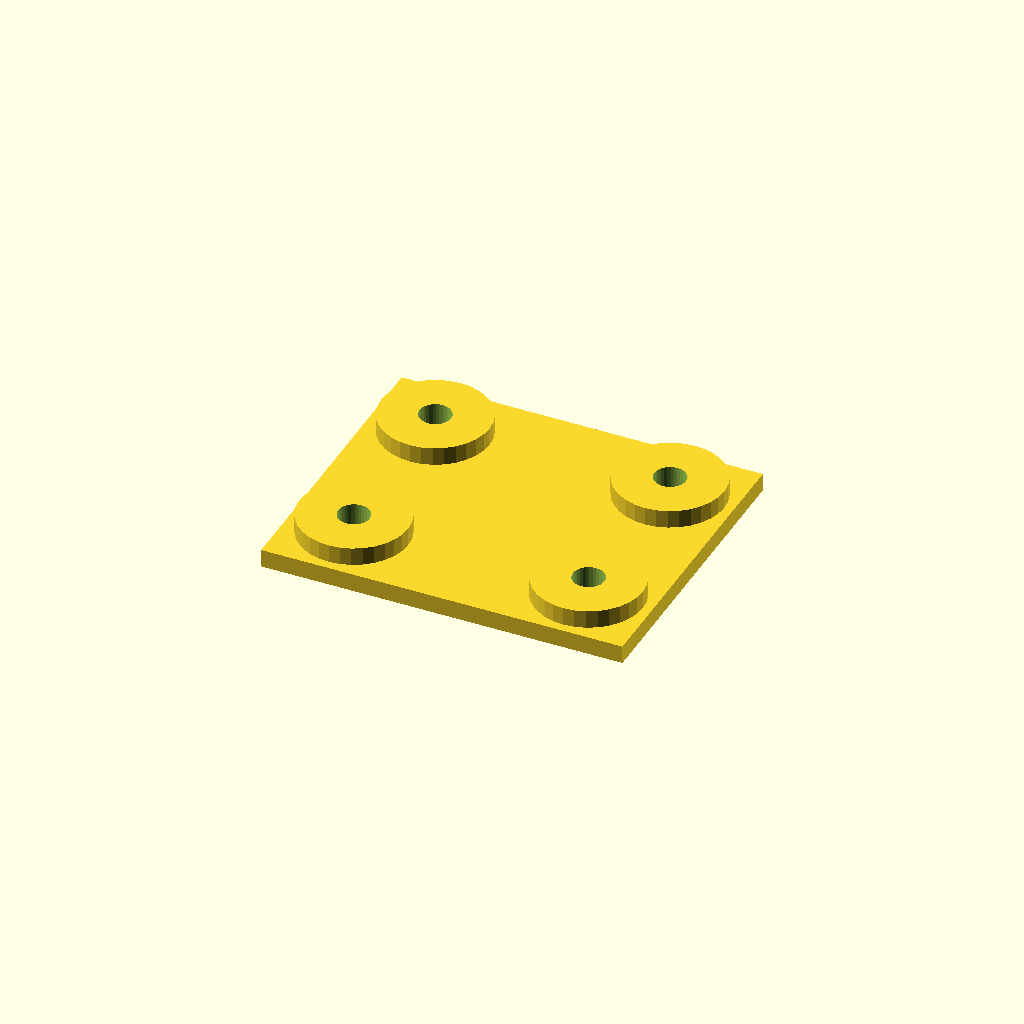
Cell 1: the model at its default parameters.
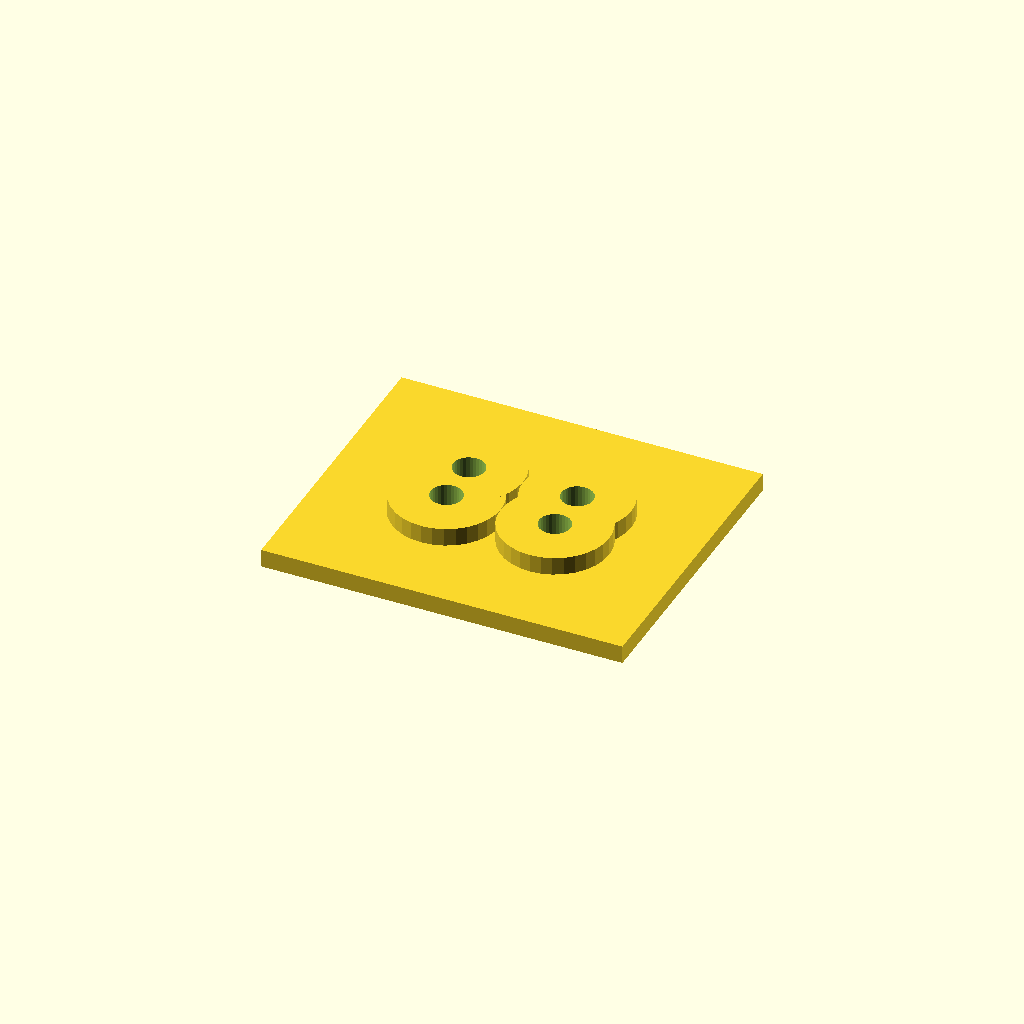
Cell 2: edge = 42 (everything else at default).
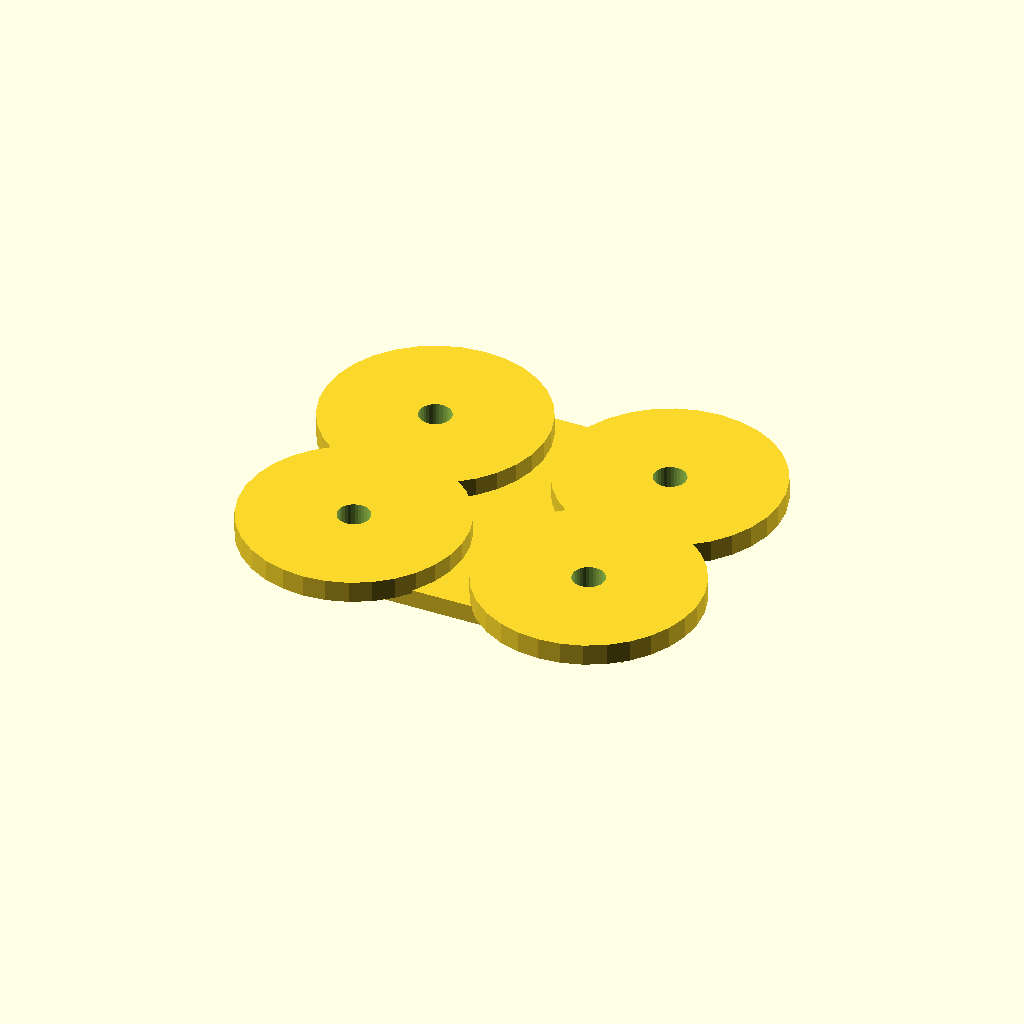
Cell 3 — boss_d set to 72, the other parameters unchanged.
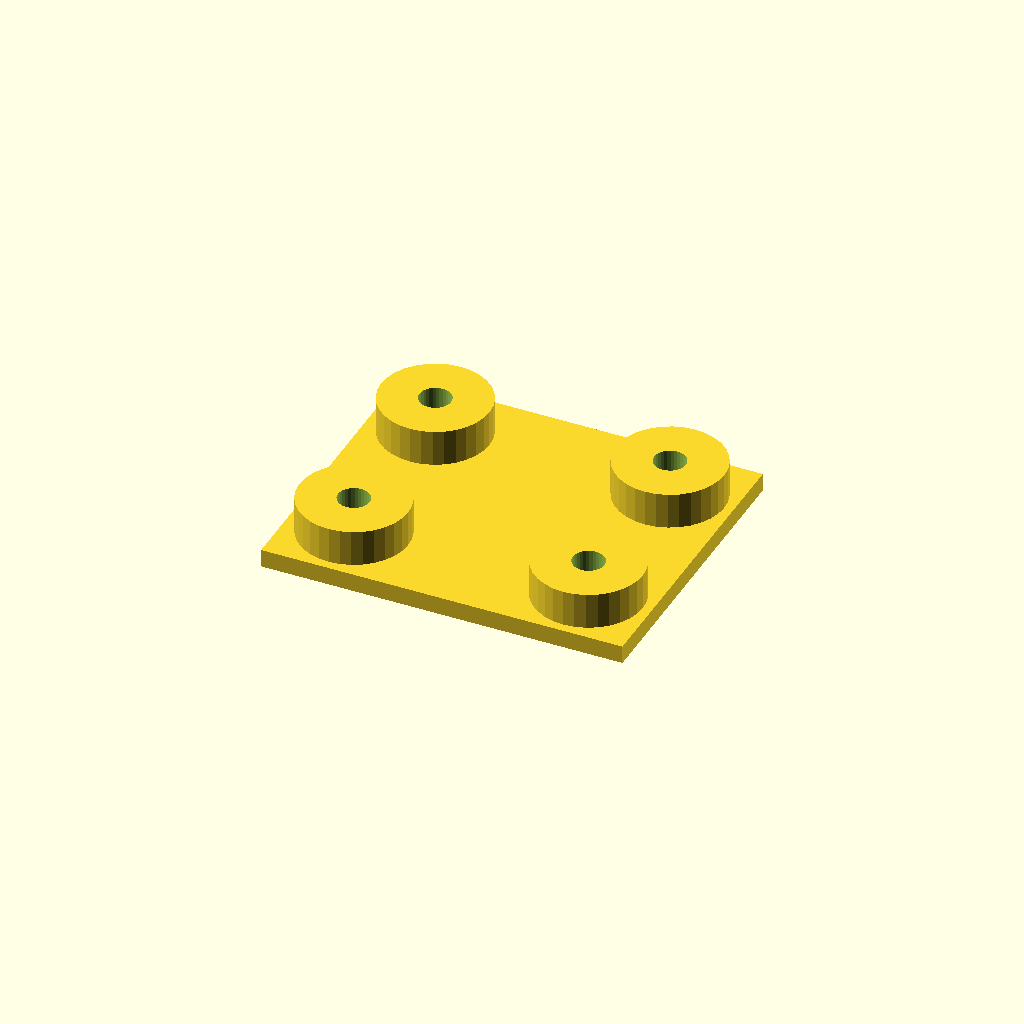
Cell 4 — boss_h set to 12, the other parameters unchanged.
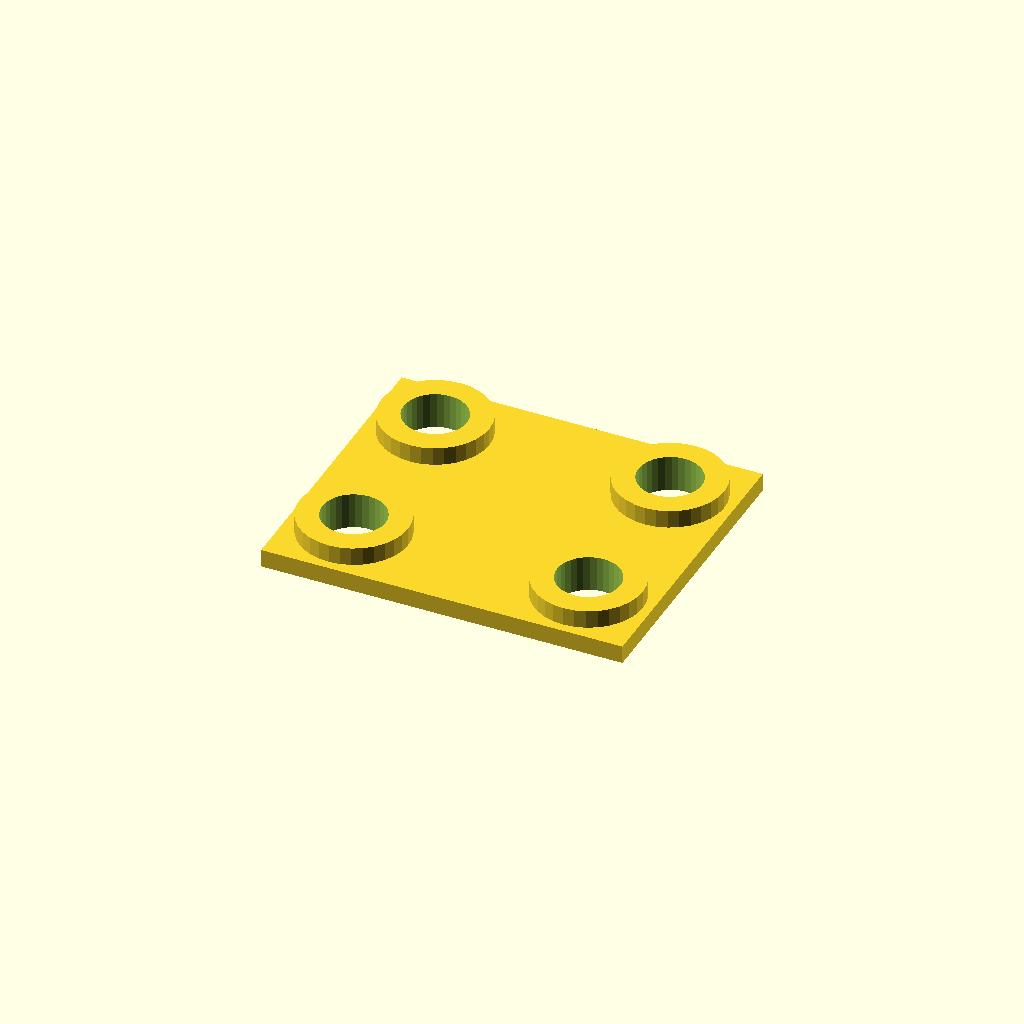
Cell 5: hole_d = 21 (everything else at default).
One fixed orthographic camera (rotation 55°, 0°, 25°; colour scheme Cornfield) for every cell.
OpenSCAD source file optional_data/data/place1/anchorpads/part_0147.scad:
$fn = 32;

// ----------------------------------------------------------------------
// Anchor pads 120 x 100 x 12
// four corner bosses with anchor holes
// ----------------------------------------------------------------------

// --- parameters (mm) ---
plate = [120, 100, 6];  // base plate size (x, y, z)
pads = 4;               // boss count, one per corner
edge = 21;              // boss centre offset from the plate edge
boss_d = 36;            // boss diameter
boss_h = 6;             // boss height above the base plate
hole_d = 10.5;          // hole diameter

// --- derived feature positions (mm) ---
height = plate[2] + boss_h;      // = 12   overall height of the part
corner_x = plate[0] / 2 - edge;  // = 39   boss centre X
corner_y = plate[1] / 2 - edge;  // = 29   boss centre Y
feature_centers = [
  [corner_x, corner_y],
  [-corner_x, corner_y],
  [-corner_x, -corner_y],
  [corner_x, -corner_y]
];   // boss centres, anchor holes are drilled there

// base plate, four bosses standing on it, anchor holes all the way through
difference() {
  union() {
    cube(plate, center = true);
    for (centre = feature_centers)
      translate([centre[0], centre[1], plate[2] / 2 - 1])
        cylinder(d = boss_d, h = boss_h + 1);
  }
  for (centre = feature_centers)
    translate([centre[0], centre[1], -height])
      cylinder(d = hole_d, h = 2 * height + 2);  // through boss and plate
}
Parameter table extracted from the source (name, type, default, range or options):
plate: vector, default [120, 100, 6]
pads: number, default 4
edge: number, default 21
boss_d: number, default 36
boss_h: number, default 6
hole_d: number, default 10.5
